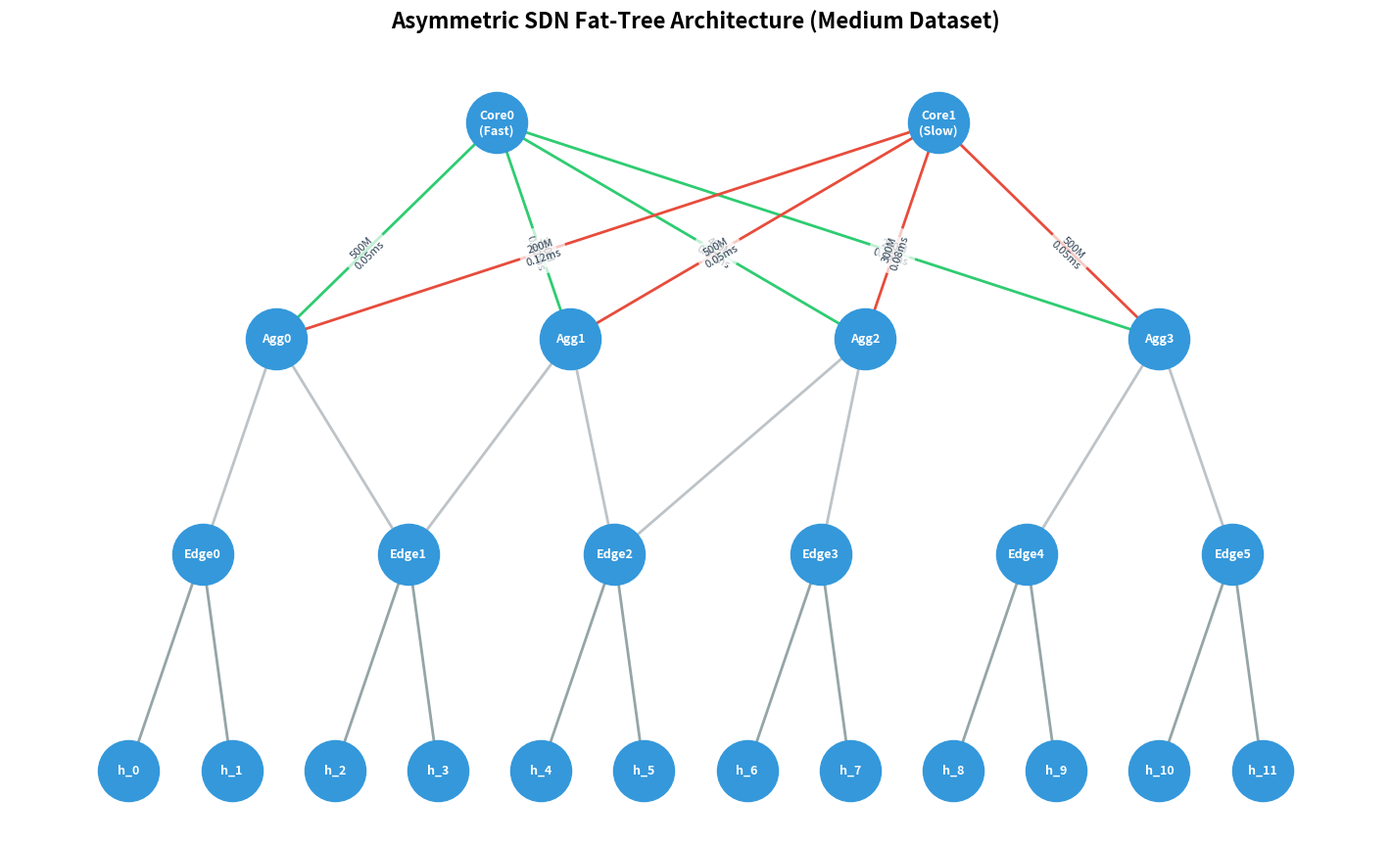

Reproduce this figure in Python. (Note: this script raises an exception after producing the figure.)
import networkx as nx
import matplotlib.pyplot as plt
import os

G = nx.Graph()

# Add nodes with hierarchy positions
pos = {}

# Core (Layer 3)
G.add_node("Core0\n(Fast)", layer=3); pos["Core0\n(Fast)"] = (2.5, 3)
G.add_node("Core1\n(Slow)", layer=3); pos["Core1\n(Slow)"] = (5.5, 3)

# Aggregation (Layer 2)
aggs = ["Agg0", "Agg1", "Agg2", "Agg3"]
for i, a in enumerate(aggs):
    G.add_node(a, layer=2)
    pos[a] = (1 + i*2, 2)

# Edge (Layer 1)
edges_nodes = ["Edge0", "Edge1", "Edge2", "Edge3", "Edge4", "Edge5"]
for i, e in enumerate(edges_nodes):
    G.add_node(e, layer=1)
    pos[e] = (0.5 + i*1.4, 1)

# Hosts (Layer 0)
hosts = [f"h_{i}" for i in range(12)]
for i, h in enumerate(hosts):
    G.add_node(h, layer=0)
    pos[h] = (i*0.7, 0)

# Add edges
# We only label the Core links to avoid clutter
edges = [
    ("Core0\n(Fast)", "Agg0", "500M\n0.05ms", '#2ecc71'),
    ("Core0\n(Fast)", "Agg1", "300M\n0.10ms", '#2ecc71'),
    ("Core0\n(Fast)", "Agg2", "400M\n0.07ms", '#2ecc71'),
    ("Core0\n(Fast)", "Agg3", "200M\n0.15ms", '#2ecc71'),
    
    ("Core1\n(Slow)", "Agg0", "200M\n0.12ms", '#e74c3c'),
    ("Core1\n(Slow)", "Agg1", "500M\n0.05ms", '#e74c3c'),
    ("Core1\n(Slow)", "Agg2", "300M\n0.08ms", '#e74c3c'),
    ("Core1\n(Slow)", "Agg3", "500M\n0.05ms", '#e74c3c'),
]

# Add Agg to Edge links
agg_edge = [
    ("Agg0", "Edge0"), ("Agg0", "Edge1"),
    ("Agg1", "Edge1"), ("Agg1", "Edge2"),
    ("Agg2", "Edge2"), ("Agg2", "Edge3"),
    ("Agg3", "Edge4"), ("Agg3", "Edge5")
]
for u, v in agg_edge:
    edges.append((u, v, "", '#bdc3c7'))

# Add Edge to Host links
edge_host = [
    ("Edge0", "h_0"), ("Edge0", "h_1"),
    ("Edge1", "h_2"), ("Edge1", "h_3"),
    ("Edge2", "h_4"), ("Edge2", "h_5"),
    ("Edge3", "h_6"), ("Edge3", "h_7"),
    ("Edge4", "h_8"), ("Edge4", "h_9"),
    ("Edge5", "h_10"), ("Edge5", "h_11")
]
for u, v in edge_host:
    edges.append((u, v, "", '#95a5a6'))

for u, v, lbl, color in edges:
    G.add_edge(u, v, label=lbl, color=color)

plt.figure(figsize=(14, 8))
edge_colors = [G[u][v]['color'] for u,v in G.edges()]

# Draw nodes
nx.draw(G, pos, with_labels=True, node_size=2000, node_color='#3498db', 
        font_size=9, font_weight='bold', font_color='white', edge_color=edge_colors, width=2)

# Draw edge labels (Only for Core links)
edge_labels = { (u,v): d['label'] for u,v,d in G.edges(data=True) if d['label'] != "" }
nx.draw_networkx_edge_labels(G, pos, edge_labels=edge_labels, font_color='#2c3e50', font_size=8, label_pos=0.6, bbox=dict(facecolor='white', edgecolor='none', alpha=0.7))

plt.title("Asymmetric SDN Fat-Tree Architecture (Medium Dataset)", fontsize=16, weight='bold', pad=20)
plt.axis('off')

out_dir = r"E:\Workspace\v2\cloudsimsdn-research\results\2026-04-18"
plt.savefig(os.path.join(out_dir, "fig0_architecture_medium.png"), dpi=300, bbox_inches='tight')
print("Medium Architecture schema generated successfully!")
